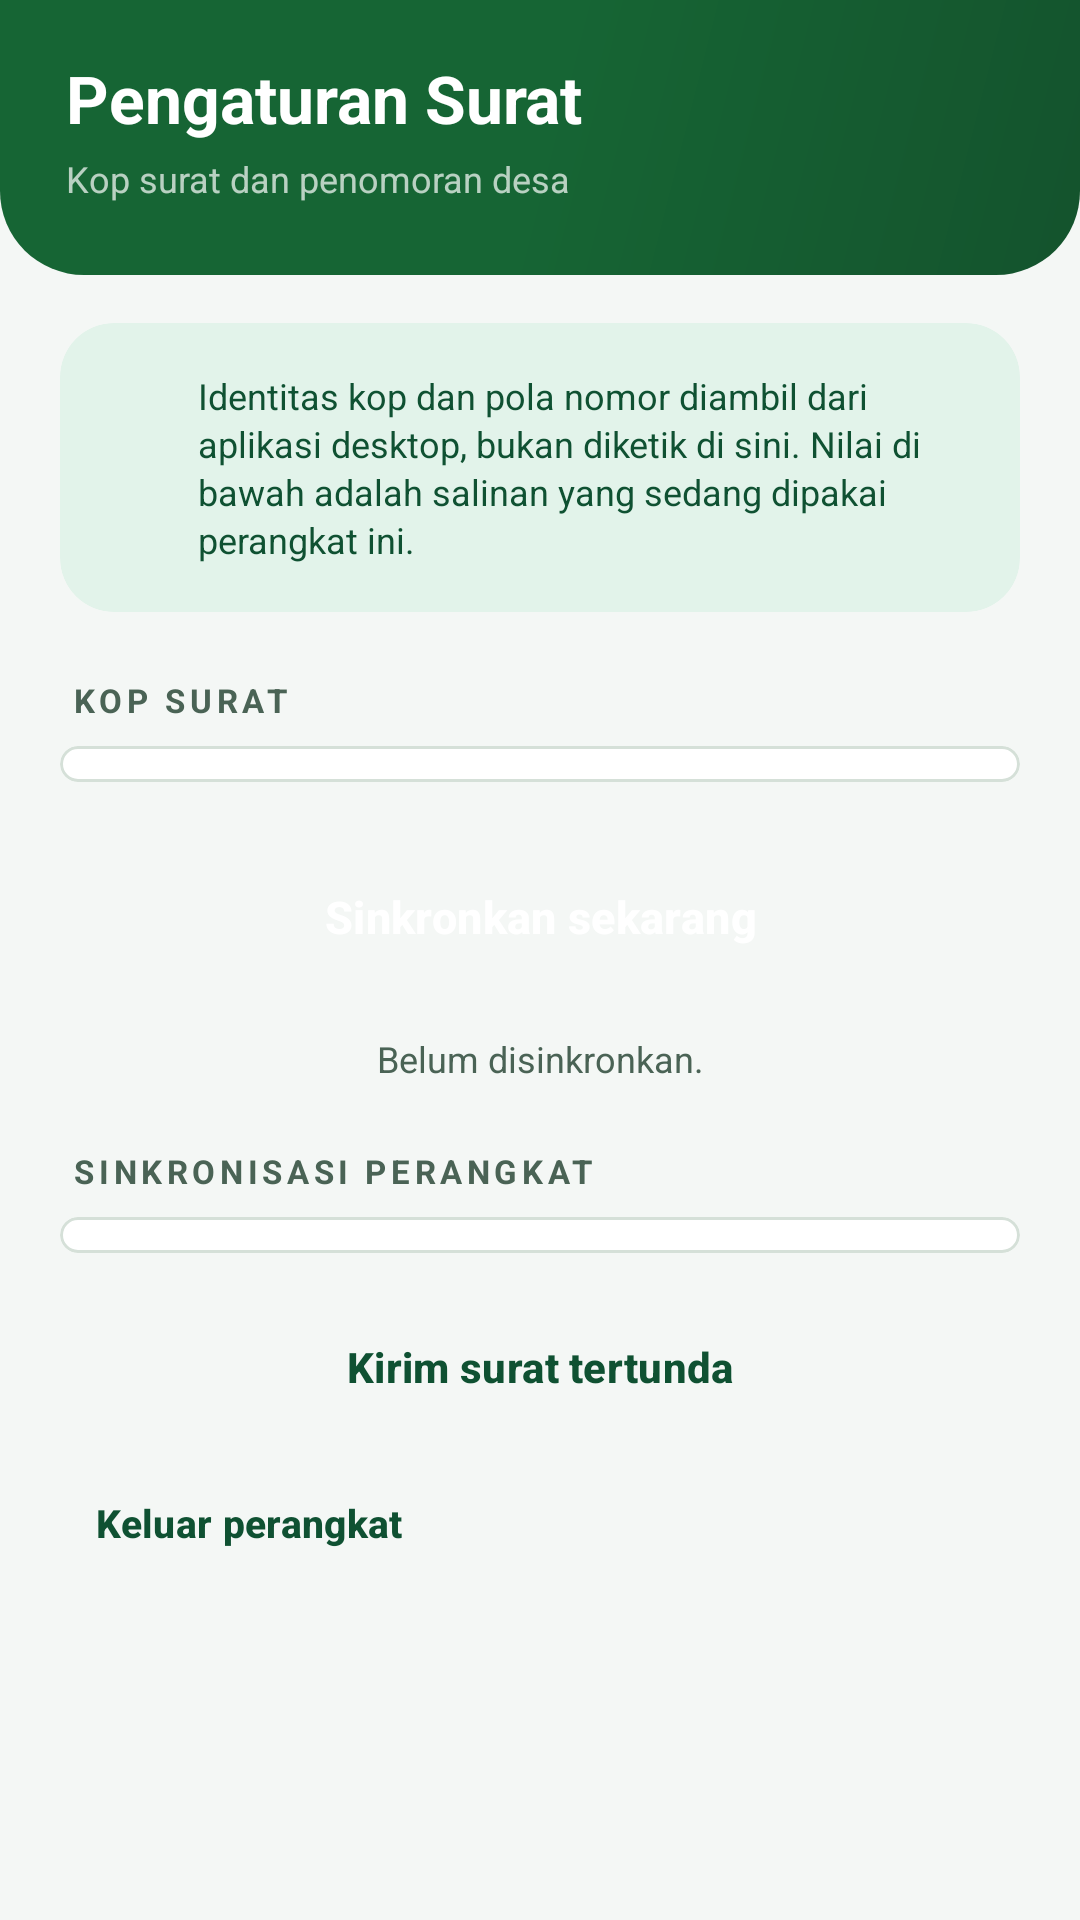

The Android layout XML behind this screen, and the referenced resources:
<!-- AndroidManifest.xml: application theme Theme.SuDesAndroid -->
<!-- res/layout/activity_pengaturan.xml -->
<?xml version="1.0" encoding="utf-8"?>
<LinearLayout xmlns:android="http://schemas.android.com/apk/res/android"
    xmlns:app="http://schemas.android.com/apk/res-auto"
    android:layout_width="match_parent"
    android:layout_height="match_parent"
    android:background="@color/page"
    android:orientation="vertical">

    <LinearLayout
        android:id="@+id/kepala"
        android:layout_width="match_parent"
        android:layout_height="wrap_content"
        android:background="@drawable/bg_header"
        android:orientation="vertical"
        android:paddingStart="22dp"
        android:paddingTop="18dp"
        android:paddingEnd="22dp"
        android:paddingBottom="24dp">

        <TextView
            android:layout_width="match_parent"
            android:layout_height="wrap_content"
            android:text="@string/label_pengaturan"
            android:textColor="#FFFFFF"
            android:textSize="22sp"
            android:textStyle="bold" />

        <TextView
            android:layout_width="match_parent"
            android:layout_height="wrap_content"
            android:layout_marginTop="4dp"
            android:text="@string/ket_pengaturan_header"
            android:textColor="#B3FFFFFF"
            android:textSize="12sp" />
    </LinearLayout>

    <ScrollView
        android:id="@+id/konten"
        android:layout_width="match_parent"
        android:layout_height="0dp"
        android:layout_weight="1"
        android:clipToPadding="false"
        android:fillViewport="true"
        android:scrollbars="none">

        <LinearLayout
            android:layout_width="match_parent"
            android:layout_height="wrap_content"
            android:orientation="vertical"
            android:paddingStart="20dp"
            android:paddingTop="16dp"
            android:paddingEnd="20dp"
            android:paddingBottom="20dp">

            <com.google.android.material.card.MaterialCardView
                style="@style/KartuStatis"
                app:cardBackgroundColor="@color/accent_muda"
                app:strokeWidth="0dp">

                <LinearLayout
                    android:layout_width="match_parent"
                    android:layout_height="wrap_content"
                    android:gravity="center_vertical"
                    android:orientation="horizontal"
                    android:padding="16dp">

                    <ImageView
                        android:layout_width="20dp"
                        android:layout_height="20dp"
                        android:contentDescription="@null"
                        android:src="@drawable/ic_info"
                        app:tint="@color/accent_dark" />

                    <TextView
                        android:layout_width="0dp"
                        android:layout_height="wrap_content"
                        android:layout_marginStart="10dp"
                        android:layout_weight="1"
                        android:lineSpacingExtra="2dp"
                        android:text="@string/pengaturan_sumber"
                        android:textColor="@color/accent_dark"
                        android:textSize="12sp" />
                </LinearLayout>
            </com.google.android.material.card.MaterialCardView>

            <TextView
                style="@style/JudulGrup"
                android:text="@string/grup_kop_surat" />

            <com.google.android.material.card.MaterialCardView style="@style/KartuStatis">

                <LinearLayout
                    android:id="@+id/wadah_pengaturan"
                    android:layout_width="match_parent"
                    android:layout_height="wrap_content"
                    android:orientation="vertical"
                    android:paddingStart="16dp"
                    android:paddingTop="6dp"
                    android:paddingEnd="16dp"
                    android:paddingBottom="6dp" />
            </com.google.android.material.card.MaterialCardView>

            <Button
                android:id="@+id/btn_sinkronkan"
                style="@style/TombolUtama"
                android:layout_marginTop="18dp"
                android:text="@string/pengaturan_sinkronkan"
                app:icon="@drawable/ic_sinkron"
                app:iconGravity="textStart"
                app:iconPadding="8dp"
                app:iconTint="@color/on_accent" />

            <TextView
                android:id="@+id/status_pengaturan"
                android:layout_width="match_parent"
                android:layout_height="wrap_content"
                android:layout_marginTop="12dp"
                android:gravity="center"
                android:lineSpacingExtra="2dp"
                android:text="@string/pengaturan_sinkron_awal"
                android:textColor="@color/teks_redup"
                android:textSize="12sp" />

            <TextView
                style="@style/JudulGrup"
                android:text="@string/grup_sinkronisasi" />

            <com.google.android.material.card.MaterialCardView style="@style/KartuStatis">

                <LinearLayout
                    android:id="@+id/wadah_sinkron"
                    android:layout_width="match_parent"
                    android:layout_height="wrap_content"
                    android:orientation="vertical"
                    android:paddingStart="16dp"
                    android:paddingTop="6dp"
                    android:paddingEnd="16dp"
                    android:paddingBottom="6dp" />
            </com.google.android.material.card.MaterialCardView>

            <Button
                android:id="@+id/btn_kirim_tertunda"
                style="@style/TombolSekunder"
                android:layout_marginTop="12dp"
                android:text="@string/btn_kirim_tertunda"
                app:icon="@drawable/ic_sinkron"
                app:iconGravity="textStart"
                app:iconPadding="8dp" />

            <Button
                android:id="@+id/btn_keluar_perangkat"
                style="@style/TombolKecil"
                android:layout_marginTop="4dp"
                android:text="@string/btn_keluar_perangkat" />
        </LinearLayout>
    </ScrollView>
</LinearLayout>
<!-- resources referenced by this layout -->
<resources>
  <color name="accent_dark">#0F5132</color>
  <color name="accent_muda">#E2F3EA</color>
  <color name="on_accent">#FFFFFF</color>
  <color name="page">#F4F7F5</color>
  <color name="teks_redup">#4A6355</color>
  <!-- drawable bg_header (drawable) -->
  <?xml version="1.0" encoding="utf-8"?>
  <shape xmlns:android="http://schemas.android.com/apk/res/android"
      android:shape="rectangle">
      <gradient
          android:angle="315"
          android:startColor="#166534"
          android:centerColor="#166534"
          android:endColor="#14532D"
          android:type="linear" />
      <corners
          android:bottomLeftRadius="28dp"
          android:bottomRightRadius="28dp" />
  </shape>
  <string name="btn_keluar_perangkat">Keluar perangkat</string>
  <string name="btn_kirim_tertunda">Kirim surat tertunda</string>
  <string name="grup_kop_surat">KOP SURAT</string>
  <string name="grup_sinkronisasi">SINKRONISASI PERANGKAT</string>
  <string name="ket_pengaturan_header">Kop surat dan penomoran desa</string>
  <string name="label_pengaturan">Pengaturan Surat</string>
  <string name="pengaturan_sinkron_awal">Belum disinkronkan.</string>
  <string name="pengaturan_sinkronkan">Sinkronkan sekarang</string>
  <string name="pengaturan_sumber">Identitas kop dan pola nomor diambil dari aplikasi desktop, bukan diketik di sini. Nilai di bawah adalah salinan yang sedang dipakai perangkat ini.</string>
  <style name="JudulGrup">
          <item name="android:layout_width">match_parent</item>
          <item name="android:layout_height">wrap_content</item>
          <item name="android:layout_marginTop">22dp</item>
          <item name="android:layout_marginBottom">8dp</item>
          <item name="android:layout_marginStart">4dp</item>
          <item name="android:textColor">@color/teks_redup</item>
          <item name="android:textSize">11sp</item>
          <item name="android:textStyle">bold</item>
          <item name="android:letterSpacing">0.14</item>
      </style>
  <style name="KartuStatis" parent="Kartu">
          <item name="android:clickable">false</item>
          <item name="android:focusable">false</item>
          <item name="rippleColor">@android:color/transparent</item>
      </style>
  <style name="TombolUtama" parent="Widget.Material3.Button">
          <item name="android:layout_width">match_parent</item>
          <item name="android:layout_height">54dp</item>
          <item name="android:textSize">15sp</item>
          <item name="android:textAllCaps">false</item>
          <item name="android:textStyle">bold</item>
          <item name="cornerRadius">16dp</item>
          <item name="android:insetTop">0dp</item>
          <item name="android:insetBottom">0dp</item>
          <item name="backgroundTint">@color/accent</item>
          <item name="android:textColor">@color/on_accent</item>
      </style>
  <style name="Kartu">
          <item name="android:layout_width">match_parent</item>
          <item name="android:layout_height">wrap_content</item>
          <item name="cardBackgroundColor">@color/surface</item>
          <item name="cardCornerRadius">18dp</item>
          <item name="cardElevation">0dp</item>
          <item name="strokeColor">@color/garis</item>
          <item name="strokeWidth">1dp</item>
          <item name="rippleColor">@color/accent_muda</item>
          <item name="android:clickable">true</item>
          <item name="android:focusable">true</item>
      </style>
  <color name="accent">#12805A</color>
  <color name="emas">#D97706</color>
  <color name="emas_muda">#FBF1DE</color>
  <color name="surface">#FFFFFF</color>
  <color name="teks">#12201A</color>
  <color name="surface_naik">#E9F0EB</color>
  <color name="garis">#D5E0D8</color>
  <color name="bahaya">#DC2626</color>
</resources>
